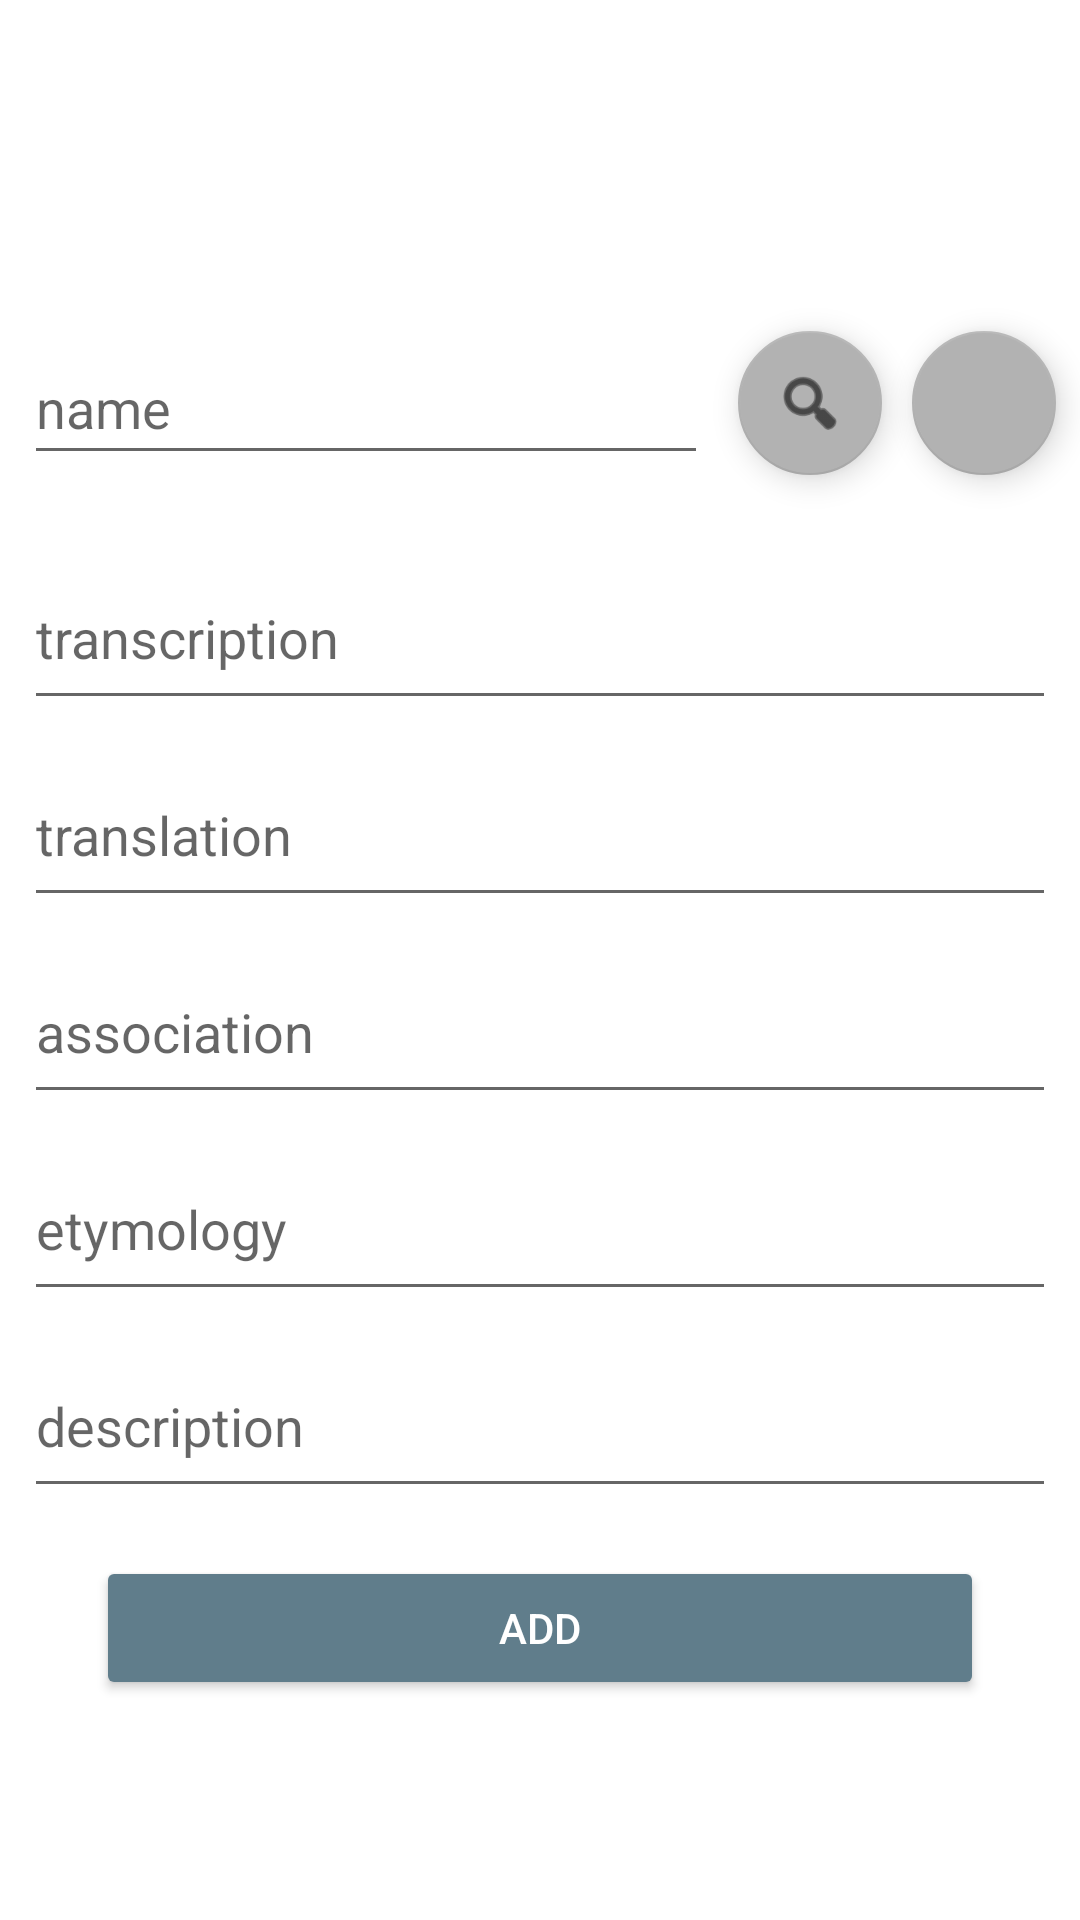

Reconstruct the res/layout file that produces this screen, plus the resources it refers to.
<!-- AndroidManifest.xml: application theme AppTheme -->
<!-- res/layout/activity_add_word.xml -->
<LinearLayout
    xmlns:android="http://schemas.android.com/apk/res/android"
    xmlns:tools="http://schemas.android.com/tools"
    xmlns:app="http://schemas.android.com/apk/res-auto"
    android:layout_width="match_parent"
    android:layout_height="match_parent"
    android:orientation="vertical"
    android:layout_gravity="center_vertical"
    tools:context=".view.activity.AddWordActivity">

    <ImageView
        android:id="@+id/item_word_image"
        android:layout_width="64dp"
        android:layout_height="64dp"
        android:layout_marginTop="6dp"
        android:layout_weight="1"
        android:layout_gravity="center"
        android:src="@drawable/word_icon" />

    <LinearLayout
        android:layout_width="match_parent"
        android:layout_height="wrap_content"
        android:layout_weight="0.5"
        android:orientation="horizontal">

        <EditText
            android:id="@+id/name_word_text_view"
            android:layout_width="0dp"
            android:layout_height="48dp"

            android:layout_margin="8dp"
            android:layout_marginBottom="8dp"
            android:layout_marginStart="8dp"
            android:layout_marginEnd="2dp"
            android:layout_weight="0.5"

            android:hint="@string/name_hint"
            android:inputType="text" />

        <com.google.android.material.floatingactionbutton.FloatingActionButton
            android:id="@+id/load_word_button"
            android:layout_width="48dp"
            android:layout_height="48dp"
            android:layout_marginStart="2dp"
            android:layout_marginEnd="8dp"
            android:layout_marginTop="8dp"
            android:layout_marginBottom="8dp"

            app:fabCustomSize="48dp"
            app:maxImageSize="24dp"
            app:backgroundTint="@color/gray_color"
            app:srcCompat="@android:drawable/ic_menu_search"
            tools:ignore="RelativeOverlap"/>

        <com.google.android.material.floatingactionbutton.FloatingActionButton
            android:id="@+id/voice_word_button"
            android:layout_width="48dp"
            android:layout_height="48dp"
            android:layout_marginStart="2dp"
            android:layout_marginEnd="8dp"
            android:layout_marginTop="8dp"
            android:layout_marginBottom="8dp"

            app:fabCustomSize="48dp"
            app:maxImageSize="24dp"
            app:backgroundTint="@color/gray_color"
            tools:ignore="RelativeOverlap"/>
    </LinearLayout>

    <EditText
        android:id="@+id/transcription_word_text_view"
        android:layout_width="match_parent"
        android:layout_height="wrap_content"

        android:layout_marginBottom="8dp"
        android:layout_marginLeft="8dp"
        android:layout_marginRight="8dp"
        android:layout_weight="0.5"
        android:hint="@string/transcription_hint"/>

    <EditText
        android:id="@+id/translation_word_text_view"
        android:layout_width="match_parent"
        android:layout_height="wrap_content"

        android:layout_marginBottom="8dp"
        android:layout_marginLeft="8dp"
        android:layout_marginRight="8dp"
        android:layout_weight="0.5"
        android:hint="@string/translation_hint"/>

    <EditText
        android:id="@+id/association_word_text_view"
        android:layout_width="match_parent"
        android:layout_height="wrap_content"

        android:layout_marginBottom="8dp"
        android:layout_marginLeft="8dp"
        android:layout_marginRight="8dp"
        android:layout_weight="0.5"
        android:hint="@string/association_hint"/>

    <EditText
        android:id="@+id/etymology_word_text_view"
        android:layout_width="match_parent"
        android:layout_height="wrap_content"

        android:layout_marginBottom="8dp"
        android:layout_marginLeft="8dp"
        android:layout_marginRight="8dp"
        android:layout_weight="0.5"
        android:hint="@string/etymology_hint"/>

    <EditText
        android:id="@+id/description_word_text_view"
        android:layout_width="match_parent"
        android:layout_height="wrap_content"

        android:layout_marginBottom="8dp"
        android:layout_marginLeft="8dp"
        android:layout_marginRight="8dp"
        android:layout_weight="0.5"
        android:hint="@string/description_hint"/>

    <LinearLayout
        android:layout_width="match_parent"
        android:layout_height="wrap_content"
        android:layout_weight="2"
        android:orientation="horizontal">

        <Button
            android:id="@+id/add_word_button"
            android:layout_width="match_parent"
            android:layout_height="wrap_content"

            android:layout_marginLeft="32dp"
            android:layout_marginRight="32dp"
            android:layout_marginTop="8dp"
            android:layout_marginBottom="8dp"

            android:text="@string/add_title"
            app:backgroundTint="@color/colorPrimary"
            android:textColor="@android:color/white"

            app:tint="@color/colorAccent" />
    </LinearLayout>
</LinearLayout>
<!-- resources referenced by this layout -->
<resources>
  <color name="colorAccent">#ededed</color>
  <color name="colorPrimary">#607d8b</color>
  <color name="gray_color">#b2b2b2</color>
  <string name="add_title">Add</string>
  <string name="association_hint">association</string>
  <string name="description_hint">description</string>
  <string name="etymology_hint">etymology</string>
  <string name="name_hint">name</string>
  <string name="transcription_hint">transcription</string>
  <string name="translation_hint">translation</string>
</resources>
